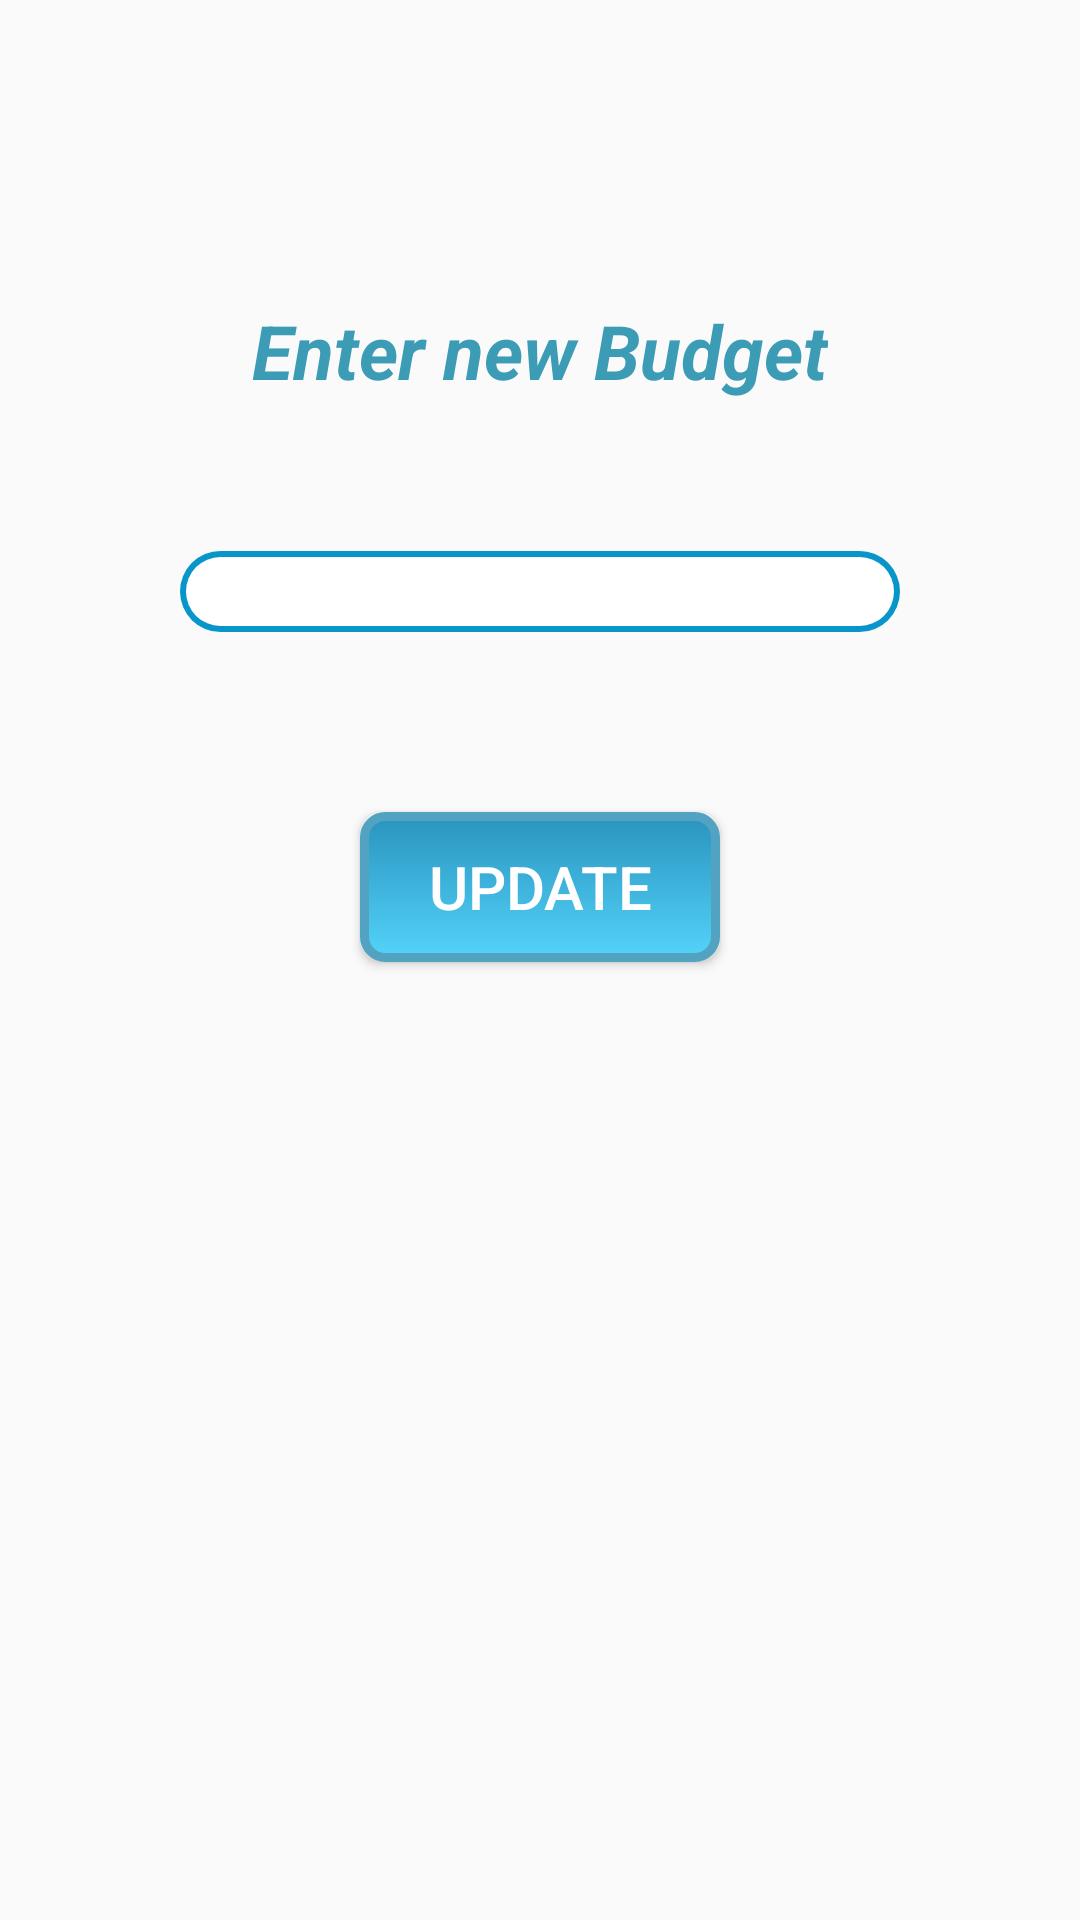

Android layout source for this screen:
<!-- AndroidManifest.xml: application theme AppTheme -->
<!-- res/layout/activity_edit_budget.xml -->
<?xml version="1.0" encoding="utf-8"?>

<LinearLayout
    xmlns:android="http://schemas.android.com/apk/res/android"
    xmlns:app="http://schemas.android.com/apk/res-auto"
    xmlns:tools="http://schemas.android.com/tools"
    android:layout_width="match_parent"
    android:layout_height="match_parent"
    android:orientation="vertical"
    tools:context="com.example.manukanu.expenditure.edit_budget">

    <TextView
        android:layout_width="wrap_content"
        android:layout_height="wrap_content"
        android:layout_gravity="center"
        android:layout_marginTop="100dp"
        android:textSize="25dp"
        android:text="Enter new Budget"
        android:gravity="center"
        android:textStyle="bold|italic"
        android:textColor="@color/colorAccent"/>
    <EditText
        android:layout_width= "match_parent"
        android:layout_height="wrap_content"
        android:textAlignment="center"
        android:id="@+id/editbudget"
        android:gravity="center"
        android:textSize="@dimen/txtsize"
        android:layout_marginTop="50dp"
        android:layout_marginLeft="60dp"
        android:layout_marginRight="60dp"
        android:inputType="number"
        android:background="@drawable/text_border"/>

    <Button
        android:layout_width="@dimen/btnw"
        android:layout_height="@dimen/btnh"
        android:text="Update"
        android:id="@+id/ok"
        android:layout_marginTop="60dp"
        android:layout_marginBottom="10dp"
        android:textSize="@dimen/txtsize"
        android:textColor="#FFF"
        android:layout_gravity="center"
        android:onClick="updatebudget"
        android:background="@drawable/mbutton"
        android:elevation="150dp" />


</LinearLayout>
<!-- resources referenced by this layout -->
<resources>
  <color name="colorAccent">#3c9cb6</color>
  <dimen name="btnh">50dp</dimen>
  <dimen name="btnw">120dp</dimen>
  <dimen name="txtsize">20dp</dimen>
  <!-- drawable mbutton (drawable) -->
  <?xml version="1.0" encoding="utf-8"?>
  
      <selector xmlns:android="http://schemas.android.com/apk/res/android" >
          <item android:state_pressed="true" >
              <shape android:shape="rectangle"  >
                  <corners android:radius="7dip" />
                  <stroke android:width="3dip"
                      android:color="#52a2c1" />
                  <gradient android:angle="-90"
                      android:startColor="#52a2c1"
                      android:endColor="#52a2c1"  />
              </shape>
          </item>
          <item android:state_focused="true">
              <shape android:shape="rectangle"  >
                  <corners android:radius="7dip" />
                  <stroke android:width="3dip"
                      android:color="#52a2c1"/>
                  <solid android:color="#52a2c1"/>
              </shape>
          </item>
          <item >
              <shape android:shape="rectangle" >
                  <corners android:radius="7dip" />
                  <stroke android:width="3dip"
                      android:color="#52a2c1"/>
                  <gradient android:angle="-90"
                      android:startColor="#2a94be"
                      android:endColor="#53d3fa" />
              </shape>
          </item>
      </selector>
  <!-- drawable text_border (drawable) -->
  <?xml version="1.0" encoding="utf-8"?>
  
  
  <layer-list xmlns:android="http://schemas.android.com/apk/res/android">
      <item>
          <shape android:shape="rectangle">
              <solid android:color="#0896ca"/>
              <corners android:radius="15dp" />
          </shape>
      </item>
  
      <item
          android:left="2dp"
          android:right="2dp"
          android:top="2dp"
          android:bottom="2dp">
          <shape android:shape="rectangle">
              <solid android:color="@android:color/white"/>
              <corners android:radius="15dp" />
          </shape>
      </item>
  </layer-list>
  <style name="AppTheme" parent="Theme.AppCompat.Light">
          
          <item name="android:actionBarStyle">@style/MyActionBar</item>
          <item name="colorPrimary">@color/colorPrimary</item>
  
          <item name="colorPrimaryDark">@color/colorPrimaryDark</item>
          <item name="colorAccent">@color/colorAccent</item>
      </style>
  <style name="MyActionBar" parent="Theme.AppCompat.Light">
          <item name="android:background">#dcb191</item>
      </style>
  <color name="colorPrimary">#58b5c6</color>
  <color name="colorPrimaryDark">#3c9cb6</color>
</resources>
